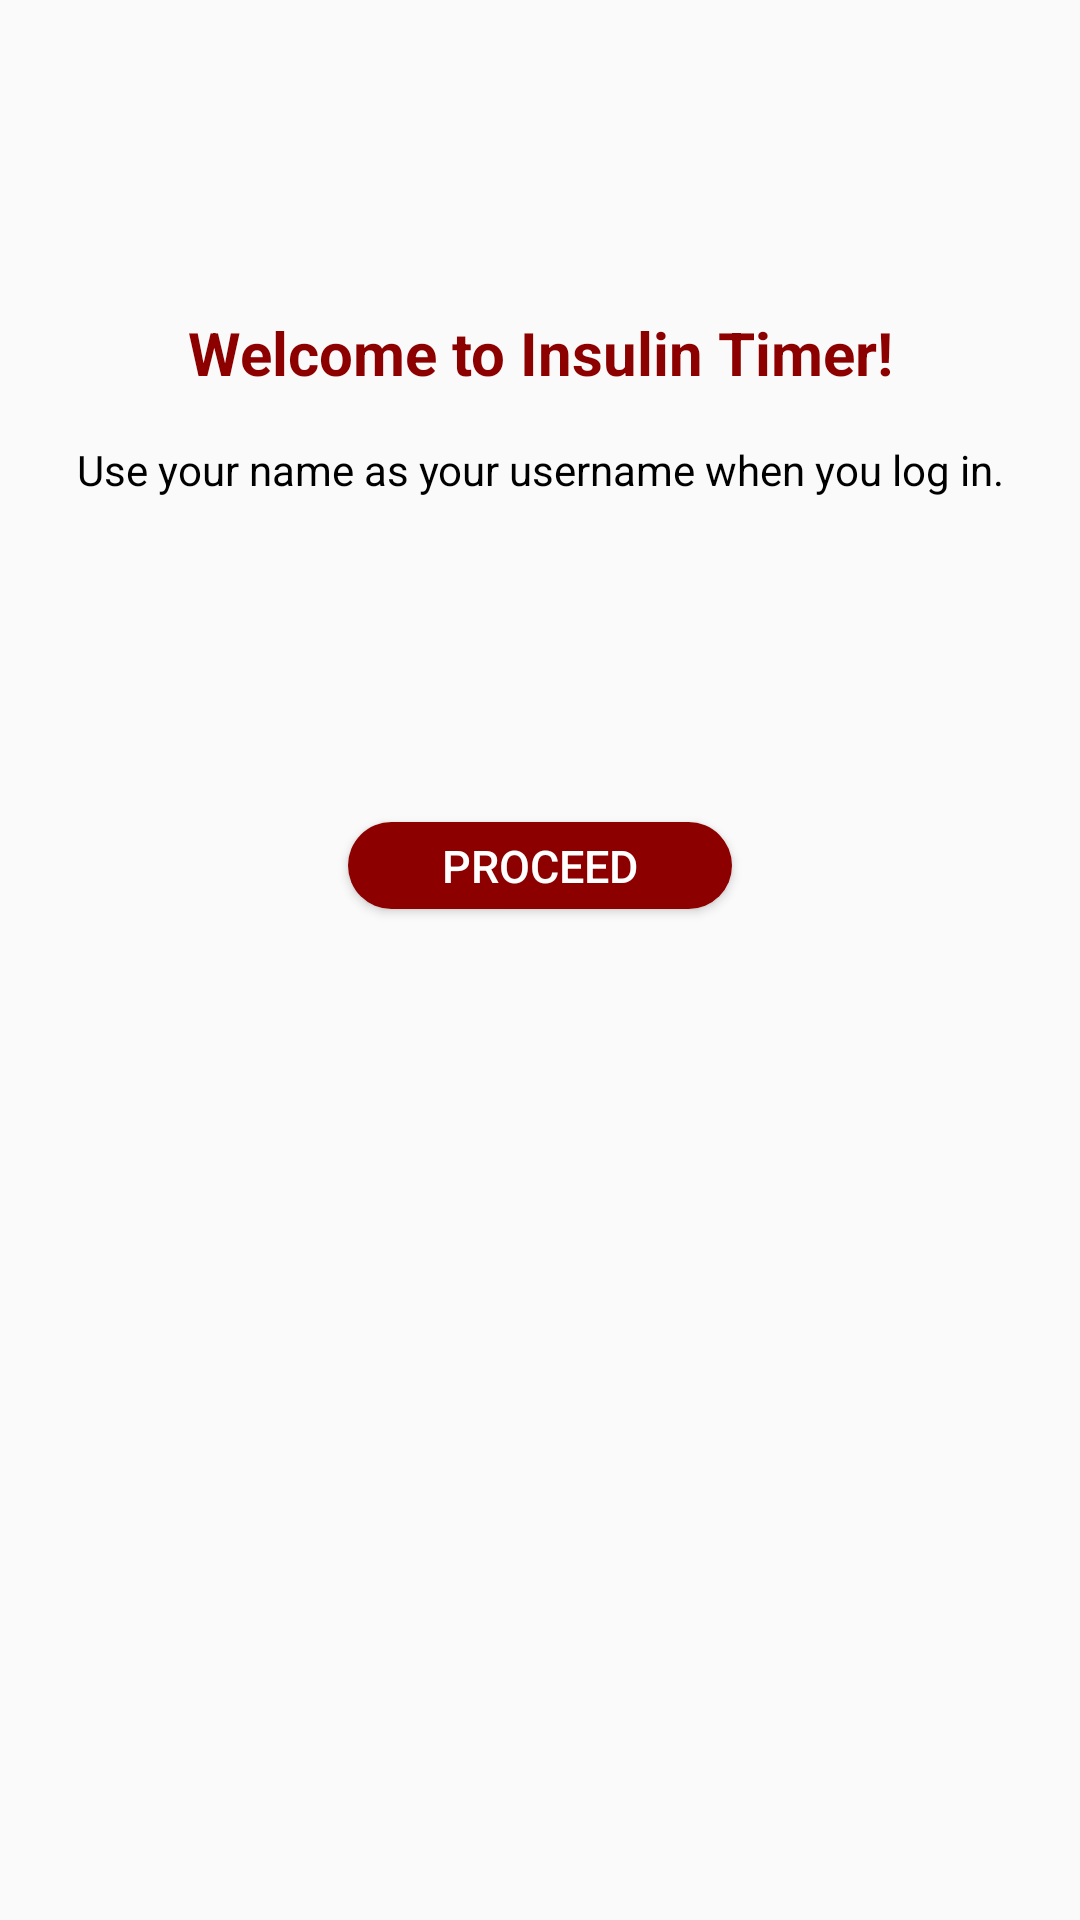

Produce the Android XML layout that renders to this screen, including the resource entries it uses.
<!-- AndroidManifest.xml: application theme AppTheme -->
<!-- res/layout/welcome_page.xml -->
<?xml version="1.0" encoding="utf-8"?>
<android.support.constraint.ConstraintLayout
    xmlns:android="http://schemas.android.com/apk/res/android"
    xmlns:app="http://schemas.android.com/apk/res-auto"
    xmlns:tools="http://schemas.android.com/tools"
    android:layout_width="match_parent"
    android:layout_height="match_parent">

    <ImageView
        android:id="@+id/imageView9"
        android:layout_width="107dp"
        android:layout_height="99dp"
        android:layout_marginBottom="100dp"
        android:layout_marginEnd="8dp"
        android:layout_marginStart="8dp"
        android:layout_marginTop="8dp"
        app:layout_constraintBottom_toBottomOf="parent"
        app:layout_constraintEnd_toEndOf="parent"
        app:layout_constraintHorizontal_bias="0.501"
        app:layout_constraintStart_toStartOf="parent"
        app:layout_constraintTop_toBottomOf="@+id/b_proceed"
        app:srcCompat="@drawable/timerlogo" />

    <TextView
        android:id="@+id/textView17"
        android:layout_width="0dp"
        android:layout_height="wrap_content"
        android:layout_marginEnd="8dp"

        android:layout_marginStart="8dp"
        android:layout_marginTop="104dp"
        android:text="Welcome to Insulin Timer!"
        android:textAlignment="center"
        android:textColor="#8d0000"
        android:textSize="20dp"
        android:textStyle="bold"
        app:layout_constraintEnd_toEndOf="parent"
        app:layout_constraintHorizontal_bias="0.0"
        app:layout_constraintStart_toStartOf="parent"
        app:layout_constraintTop_toTopOf="parent" />

    <TextView
        android:id="@+id/textView18"
        android:layout_width="0dp"
        android:layout_height="wrap_content"
        android:layout_marginEnd="8dp"

        android:layout_marginStart="8dp"
        android:layout_marginTop="16dp"
        android:text="Use your name as your username when you log in."
        android:textAlignment="center"
        android:textColor="#000"
        app:layout_constraintEnd_toEndOf="parent"
        app:layout_constraintHorizontal_bias="0.0"
        app:layout_constraintStart_toStartOf="parent"
        app:layout_constraintTop_toBottomOf="@+id/textView17" />

    <Button
        android:id="@+id/b_proceed"

        android:layout_width="128dp"
        android:layout_height="29dp"

        android:layout_marginEnd="8dp"
        android:layout_marginStart="8dp"
        android:layout_marginTop="108dp"
        android:background="@drawable/button4"
        android:text="PROCEED"
        android:textColor="#fff"
        android:textSize="15sp"
        app:layout_constraintEnd_toEndOf="parent"
        app:layout_constraintStart_toStartOf="parent"
        app:layout_constraintTop_toBottomOf="@+id/textView18" />


</android.support.constraint.ConstraintLayout>
<!-- resources referenced by this layout -->
<resources>
  <!-- drawable button4 (drawable) -->
  <?xml version="1.0" encoding="utf-8"?>
  <shape xmlns:android="http://schemas.android.com/apk/res/android" android:shape="rectangle" >
      <corners
          android:radius="21dp"
          />
      <solid
          android:color="#8d0000"
          />
      <size
          android:width="175dp"
          android:height="38dp"
          />
  </shape>
  <style name="AppTheme" parent="Theme.AppCompat.Light">
          
          <item name="colorPrimary">@color/colorPrimary</item>
          <item name="colorPrimaryDark">@color/colorPrimaryDark</item>
          <item name="colorAccent">@color/colorAccent</item>
          <item name="android:windowLightStatusBar">true</item>
          <item name="android:windowNoTitle">true</item>
      </style>
  <color name="colorPrimary">#ffffff</color>
  <color name="colorPrimaryDark">	#ffff</color>
  <color name="colorAccent">#8d0000</color>
</resources>
